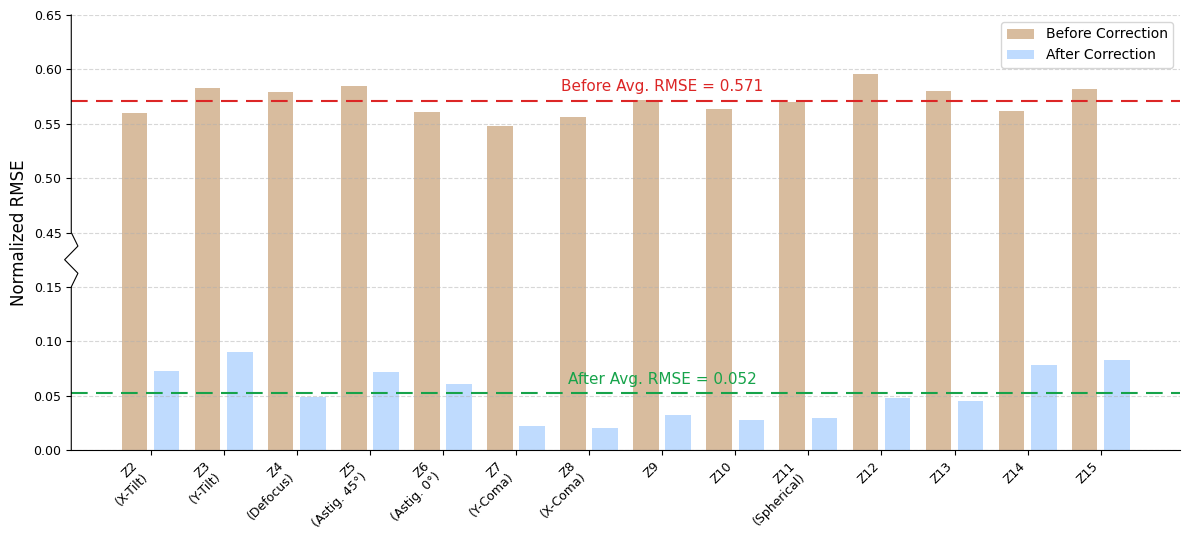

The script that saved this image:
import numpy as np
import matplotlib
matplotlib.use('Agg')
import matplotlib.pyplot as plt

# Use Arial for all text to match paper figures
plt.rcParams['font.family'] = 'sans-serif'
plt.rcParams['font.sans-serif'] = ['Arial']
plt.rcParams['axes.labelweight'] = 'normal'
plt.rcParams['axes.titleweight'] = 'normal'
plt.rcParams['font.weight'] = 'normal'
plt.rcParams['pdf.fonttype'] = 42
plt.rcParams['ps.fonttype'] = 42

# Display labels use one-based Noll indices.
modes = ['Z2', 'Z3', 'Z4', 'Z5', 'Z6', 'Z7', 'Z8',
         'Z9', 'Z10', 'Z11', 'Z12', 'Z13', 'Z14', 'Z15']

before = np.array([0.582998, 0.559814, 0.585051, 0.579081, 0.560913,
                   0.571441, 0.547922, 0.556632, 0.563943, 0.581532,
                   0.579935, 0.569776, 0.595565, 0.561718])

after = np.array([0.089770, 0.073027, 0.071666, 0.049031, 0.060328,
                  0.032012, 0.022485, 0.020065, 0.027955, 0.082423,
                  0.044895, 0.029089, 0.048209, 0.078547])

# The arrays above follow the stored coefficient order (piston excluded).
# Convert to Noll order for display, preserving each mode's two measurements.
noll_order = np.array([2, 1, 4, 3, 5, 7, 8, 6, 9, 12, 13, 11, 14, 10]) - 1
before = before[noll_order]
after = after[noll_order]

x = np.arange(len(modes))
width = 0.35
offset = 0.22

# Keep each 0.05 interval uniformly spaced and reserve one interval for the break.
tick_values = np.array([0, 0.05, 0.10, 0.15, 0.45, 0.50, 0.55, 0.60, 0.65])
tick_positions = np.linspace(0, 1, len(tick_values))


def transform_y(values):
    """Map the displayed data ranges to the same coordinates as their ticks."""
    return np.interp(values, tick_values, tick_positions)


fig, ax = plt.subplots(figsize=(12, 5.5))

# Bars on transformed coordinates
rects1 = ax.bar(x - offset, transform_y(before), width, label='Before Correction',
                color='#D8BC9E')
rects2 = ax.bar(x + offset, transform_y(after), width, label='After Correction',
                color='#BFDBFE')

# Average horizontal lines (transformed)
mean_before = np.mean(before)
mean_after = np.mean(after)
ax.axhline(transform_y(mean_before), color='#DC2626', linestyle='--', linewidth=1.5,
           dashes=(8, 4), zorder=1)
ax.axhline(transform_y(mean_after), color='#16A34A', linestyle='--', linewidth=1.5,
           dashes=(8, 4), zorder=1)

ax.text(len(modes) / 2, transform_y(mean_before) + 0.015,
        f'Before Avg. RMSE = {mean_before:.3f}',
        color='#DC2626', fontsize=11, va='bottom', ha='center')
ax.text(len(modes) / 2, transform_y(mean_after) + 0.015,
        f'After Avg. RMSE = {mean_after:.3f}',
        color='#16A34A', fontsize=11, va='bottom', ha='center')

# Draw the break on the left spine between the two displayed ranges.
ax.set_yticks(tick_positions)
ax.set_yticklabels([f'{v:.2f}' for v in tick_values], fontsize=9)
ax.set_ylim(0, 1.0)
ax.spines['left'].set_visible(False)
break_low, break_high = tick_positions[3:5]
break_height = break_high - break_low
ax.plot([0, 0, 0.006, -0.006, 0.006, 0, 0],
        [0, break_low, break_low + 0.25 * break_height,
         (break_low + break_high) / 2, break_high - 0.25 * break_height,
         break_high, 1],
        color='black', linewidth=0.8, transform=ax.transAxes, clip_on=False)

# Custom xtick labels with important modes annotated on two lines
important = {2, 3, 4, 5, 6, 7, 8, 11}
mode_names = {
    'Z2': 'X-Tilt',
    'Z3': 'Y-Tilt',
    'Z4': 'Defocus',
    'Z5': 'Astig. 45°',
    'Z6': 'Astig. 0°',
    'Z7': 'Y-Coma',
    'Z8': 'X-Coma',
    'Z11': 'Spherical',
}

tick_labels = []
for i, m in enumerate(modes):
    n = i + 2
    if n in important and m in mode_names:
        tick_labels.append(f'{m}\n({mode_names[m]})')
    elif n in important:
        tick_labels.append(m)
    else:
        tick_labels.append(m)

ax.set_ylabel('Normalized RMSE', fontsize=12)
ax.set_xticks(x)
ax.set_xticklabels(tick_labels, fontsize=9, rotation=45, ha='right')
ax.legend(fontsize=10, loc='upper right')
ax.grid(axis='y', linestyle='--', alpha=0.5)
ax.spines['top'].set_visible(False)
ax.spines['right'].set_visible(False)

plt.tight_layout()
plt.savefig('zernike_rmse_comparison.png', dpi=300, bbox_inches='tight')
plt.close()
print("Saved zernike_rmse_comparison.png")
